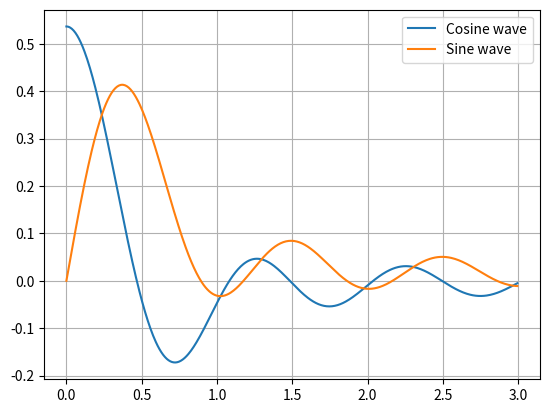

Write the Python code that produced this figure.
import math

def f(t):
	return math.cos(t-1)**2 / (t**2 + 1)
	# return complex(math.exp(-t)/(t+2*math.pi*1j)).imag
	# return math.sin(t)

def integrate(a, b, n, f):
	
	res = 0
	h = (b-a)/n

	for i in range(n):
		res += f(a+h*i)*h

	return res

s = integrate(0, math.pi, 1000, f)



def fourier(a, b, n, n2, m, f):
	resSin = []
	resCos = []
	x = []

	ds = m/n2
	
	coeff = 2*math.pi
	# coeff = 1

	for i in range(n2):

		g = lambda t: f(t)*math.sin(i*ds*t*coeff)
		h = lambda t: f(t)*math.cos(i*ds*t*coeff)

		s = integrate(a, b, n, g)
		c = integrate(a, b, n, h)

		x.append(i*ds)
		resSin.append(s)
		resCos.append(c)
		print(i*ds, s, c)

	return x, resSin, resCos

a = 0
b = 1
m = 3
x, si, co = fourier(a, b, 1000, 500, m, f)
# x, si, co = fourier(0, math.pi, 1000, 1000, 2, f)
print(max(si), min(si))
print(max(co), min(co))

import matplotlib.pyplot as plt
plt.plot(x, co, label="Cosine wave")
plt.plot(x, si, label="Sine wave")
plt.legend()
plt.grid(True)
# plt.plot(co)
plt.show()


def func(entity, *params):
	entity.move(params[1])
